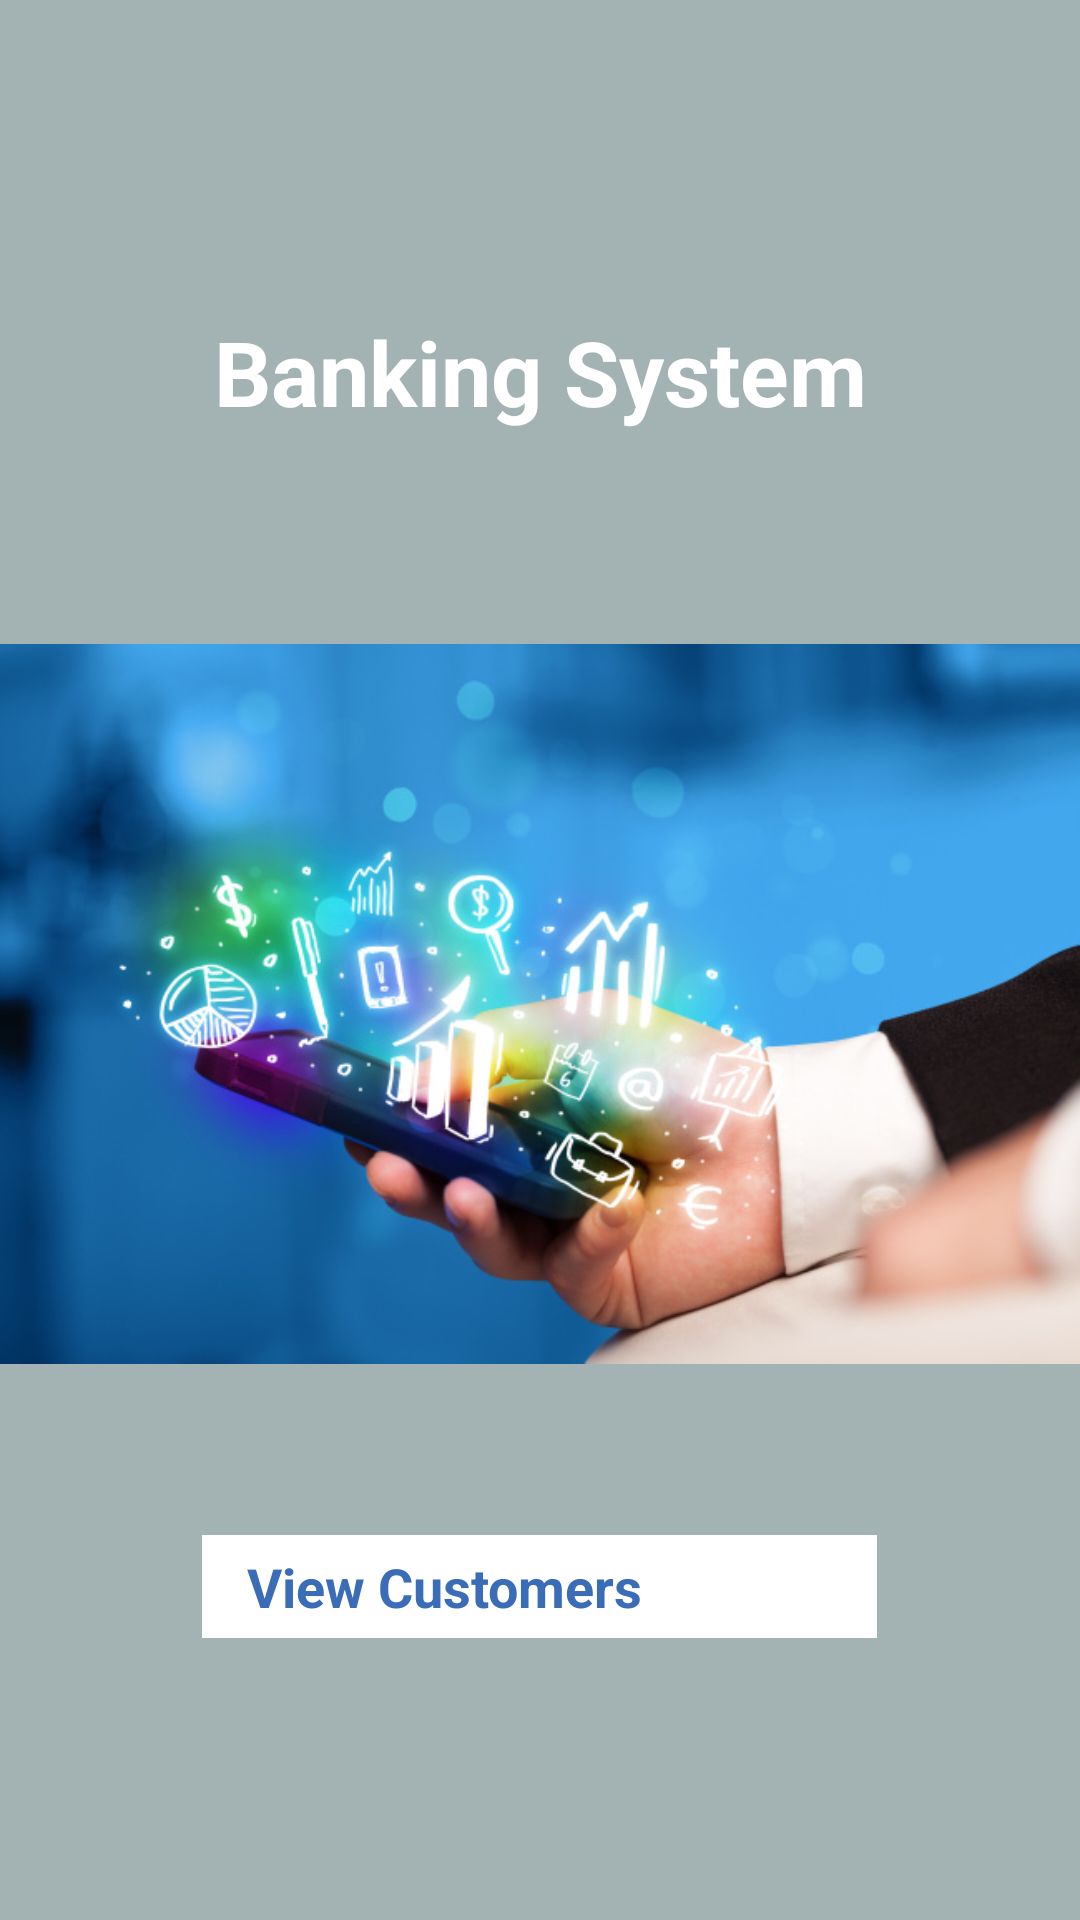

Write the Android layout XML for this screen, with the resource values it uses.
<!-- AndroidManifest.xml: activity theme AppTheme.NoActionBar -->
<!-- res/layout/activity_main.xml -->
<?xml version="1.0" encoding="utf-8"?>
<LinearLayout xmlns:android="http://schemas.android.com/apk/res/android"
    xmlns:app="http://schemas.android.com/apk/res-auto"
    xmlns:tools="http://schemas.android.com/tools"
    android:layout_width="match_parent"
    android:layout_height="match_parent"
    android:background="#A3B2B2"
    android:gravity="center"
    android:orientation="vertical"
    tools:context=".MainActivity">

    <TextView
        android:layout_width="match_parent"
        android:layout_height="64dp"
        android:gravity="center_horizontal"
        android:padding="10dp"
        android:text="Banking System Application"
        android:textColor="#fff"
        android:textSize="30sp"
        android:textStyle="bold" />

    <ImageView
        android:layout_width="match_parent"
        android:layout_height="354dp"
        android:src="@drawable/transfer_money" />

    <Button
        android:id="@+id/btnViewUsers"
        android:layout_width="225dp"
        android:layout_height="wrap_content"
        android:background="#fff"
        android:paddingHorizontal="15dp"
        android:paddingVertical="5dp"
        android:text="View Customers"
        android:textAllCaps="false"
        android:textColor="#3A6CB7"
        android:textSize="18sp"
        android:textStyle="bold"></Button>

</LinearLayout>
<!-- resources referenced by this layout -->
<resources>
  <!-- drawable transfer_money: jpg bitmap (drawable-v24, 110826 bytes) -->
</resources>
